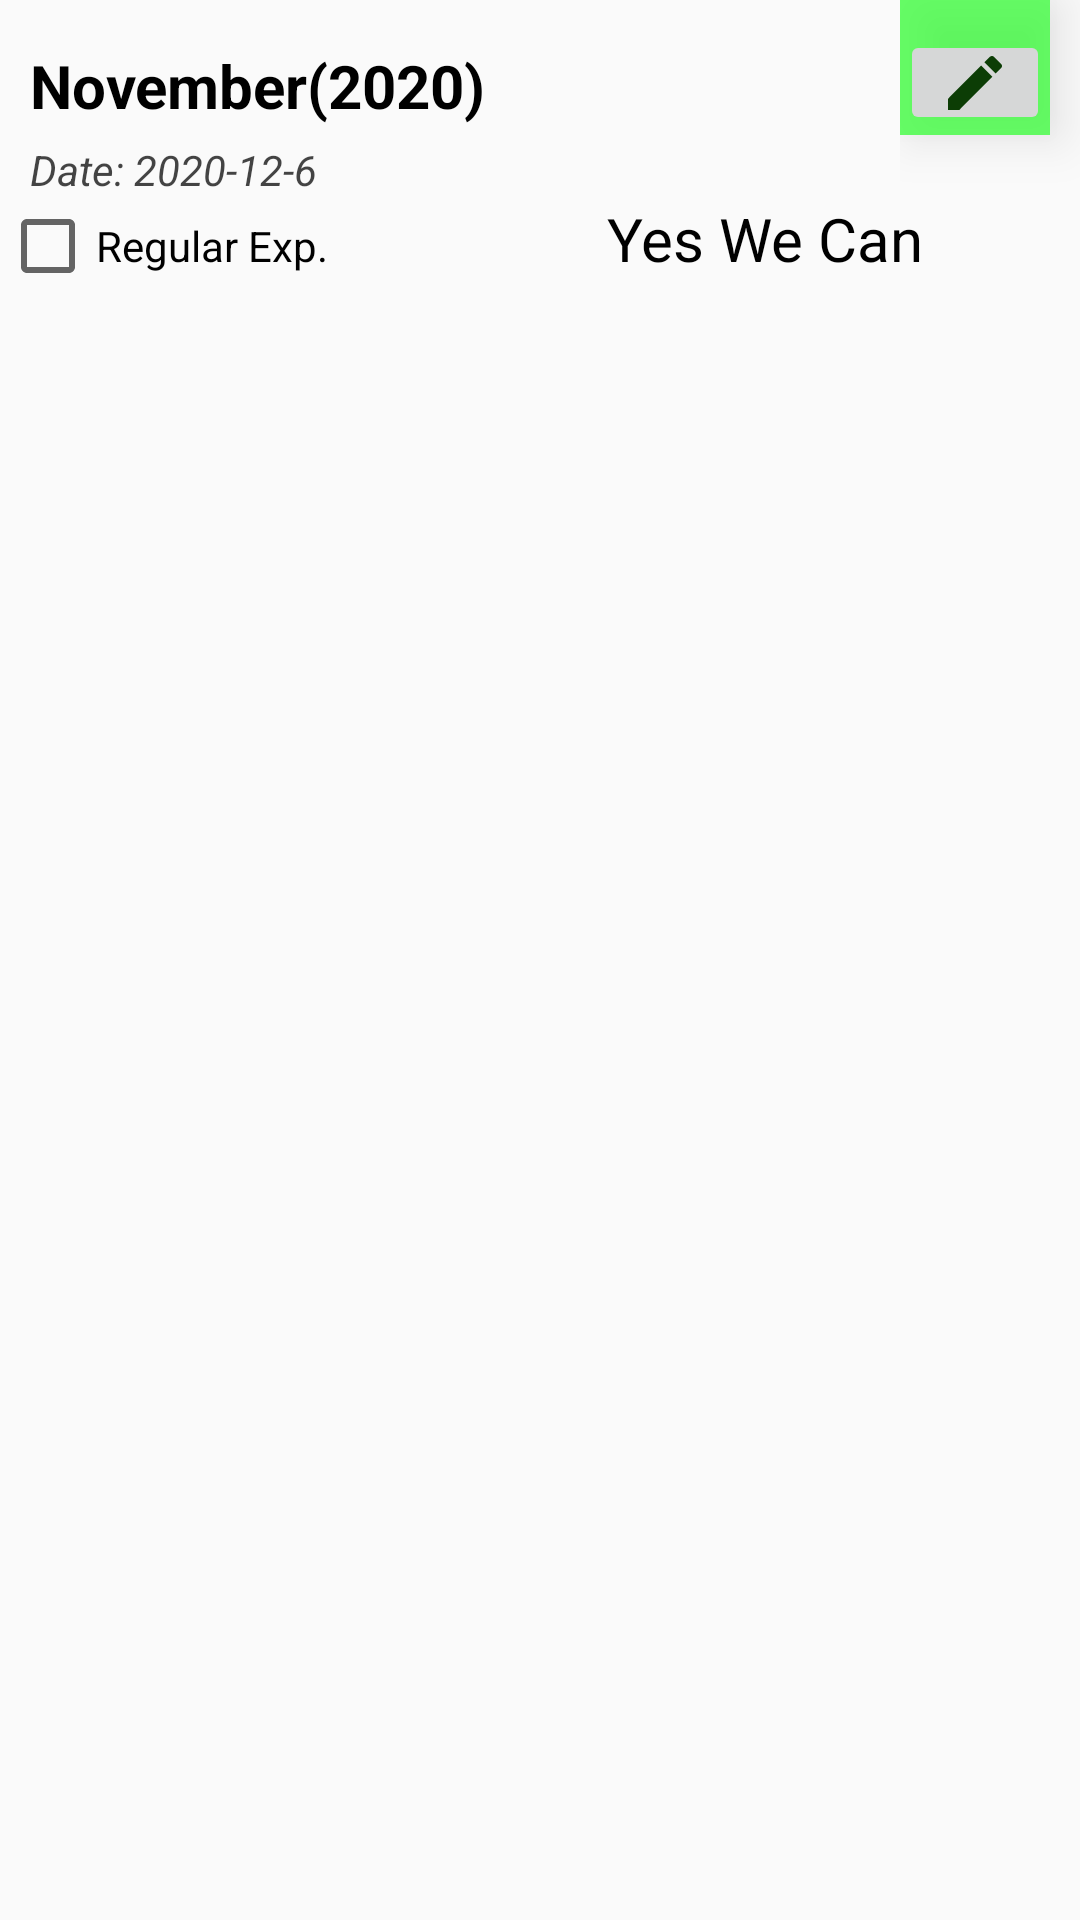

Here is an Android app screen rendered from its layout file. Give the layout XML and the strings, colors and styles it references.
<!-- AndroidManifest.xml: application theme Theme.ExpenseTracker -->
<!-- res/layout/expense_item_view.xml -->
<?xml version="1.0" encoding="utf-8"?>
<RelativeLayout xmlns:android="http://schemas.android.com/apk/res/android"
    android:layout_width="match_parent"
    android:layout_height="match_parent"
    xmlns:tools="http://schemas.android.com/tools">

    <LinearLayout
        android:layout_width="match_parent"
        android:layout_height="wrap_content"
        android:orientation="vertical"
        android:paddingBottom="20dp"
        >
        <LinearLayout
            android:layout_width="match_parent"
            android:layout_height="wrap_content"
            android:orientation="horizontal">
            <LinearLayout
                android:layout_width="300dp"
                android:layout_height="match_parent"
                android:orientation="vertical">
                <TextView
                    android:id="@+id/expenseTitleTextView"
                    android:layout_width="match_parent"
                    android:layout_height="wrap_content"
                    android:paddingLeft="10dp"
                    android:paddingTop="15dp"
                    android:paddingRight="15dp"
                    android:text="November(2020)"
                    android:textSize="20dp"
                    android:textColor="#000000"
                    android:textStyle="bold"/>
                <TextView
                    android:id="@+id/expenseDateTextView"
                    android:layout_width="match_parent"
                    android:layout_height="wrap_content"
                    android:paddingLeft="10dp"
                    android:paddingTop="5dp"
                    android:paddingRight="14dp"
                    android:text="Date: 2020-12-6"
                    android:textSize="14dp"
                    android:textColor="#BB000000"
                    android:textStyle="italic"/>
            </LinearLayout>
            <LinearLayout
                android:layout_width="match_parent"
                android:layout_height="match_parent"
                android:orientation="horizontal">
                <FrameLayout
                    android:layout_width="wrap_content"
                    android:layout_height="wrap_content"
                    android:elevation="10dp"
                    android:paddingTop="10dp"
                    android:layout_marginRight="10dp"
                    android:outlineAmbientShadowColor="@android:color/darker_gray"
                    android:background="#BB33FF33"
                    tools:targetApi="p"
                    >
                    <ImageButton
                        android:id="@+id/expenseEditButton"
                        android:layout_width="50dp"
                        android:layout_height="35dp"
                        android:src="@drawable/ic_edit"
                        />
                </FrameLayout>

                <FrameLayout
                    android:layout_width="wrap_content"
                    android:layout_height="wrap_content"
                    android:elevation="10dp"
                    android:paddingTop="10dp"
                    android:outlineAmbientShadowColor="@android:color/darker_gray"
                    android:background="#BBFF3333"
                    tools:targetApi="p"
                    >
                    <ImageButton
                        android:id="@+id/expenseDeleteButton"
                        android:layout_width="50dp"
                        android:layout_height="35dp"
                        android:src="@drawable/ic_delete"
                        />
                </FrameLayout>
            </LinearLayout>
        </LinearLayout>
        <LinearLayout
            android:layout_width="match_parent"
            android:layout_height="wrap_content"
            android:orientation="horizontal"
            >
            <CheckBox
                android:id="@+id/regularExpenseCheckbox"
                android:layout_width="150dp"
                android:layout_height="wrap_content"
                android:text="Regular Exp."
                android:checked="false"
                android:focusable="false"
                />

            <TextView
                android:id="@+id/expenseAmountTextView"
                android:layout_width="match_parent"
                android:layout_height="wrap_content"
                android:gravity="center"
                android:text="Yes We Can"
                android:textSize="20dp"
                android:textColor="#000000"
                android:textStyle="normal"/>
        </LinearLayout>
    </LinearLayout>
</RelativeLayout>
<!-- resources referenced by this layout -->
<resources>
  <!-- drawable ic_delete (drawable) -->
  <vector android:autoMirrored="true" android:height="24dp"
      android:tint="#4D0003" android:viewportHeight="24"
      android:viewportWidth="24" android:width="24dp" xmlns:android="http://schemas.android.com/apk/res/android">
      <path android:fillColor="@android:color/white" android:pathData="M6,19c0,1.1 0.9,2 2,2h8c1.1,0 2,-0.9 2,-2V7H6v12zM19,4h-3.5l-1,-1h-5l-1,1H5v2h14V4z"/>
  </vector>
  <!-- drawable ic_edit (drawable) -->
  <vector android:autoMirrored="true" android:height="24dp"
      android:tint="#0C3D05" android:viewportHeight="24"
      android:viewportWidth="24" android:width="24dp" xmlns:android="http://schemas.android.com/apk/res/android">
      <path android:fillColor="@android:color/white" android:pathData="M3,17.25V21h3.75L17.81,9.94l-3.75,-3.75L3,17.25zM20.71,7.04c0.39,-0.39 0.39,-1.02 0,-1.41l-2.34,-2.34c-0.39,-0.39 -1.02,-0.39 -1.41,0l-1.83,1.83 3.75,3.75 1.83,-1.83z"/>
  </vector>
  <style name="Theme.ExpenseTracker" parent="Theme.AppCompat.Light.NoActionBar">
          
          <item name="colorPrimary">@color/purple_500</item>
          <item name="colorPrimaryVariant">@color/purple_700</item>
          <item name="colorOnPrimary">@color/white</item>
          
          <item name="colorSecondary">@color/teal_200</item>
          <item name="colorSecondaryVariant">@color/teal_700</item>
          <item name="colorOnSecondary">@color/black</item>
          
          <item name="android:statusBarColor" tools:targetApi="l">?attr/colorPrimaryVariant</item>
          
      </style>
  <color name="purple_500">#FF6200EE</color>
  <color name="purple_700">#FF3700B3</color>
  <color name="white">#FFFFFFFF</color>
  <color name="teal_200">#FF03DAC5</color>
  <color name="teal_700">#FF018786</color>
  <color name="black">#FF000000</color>
</resources>
